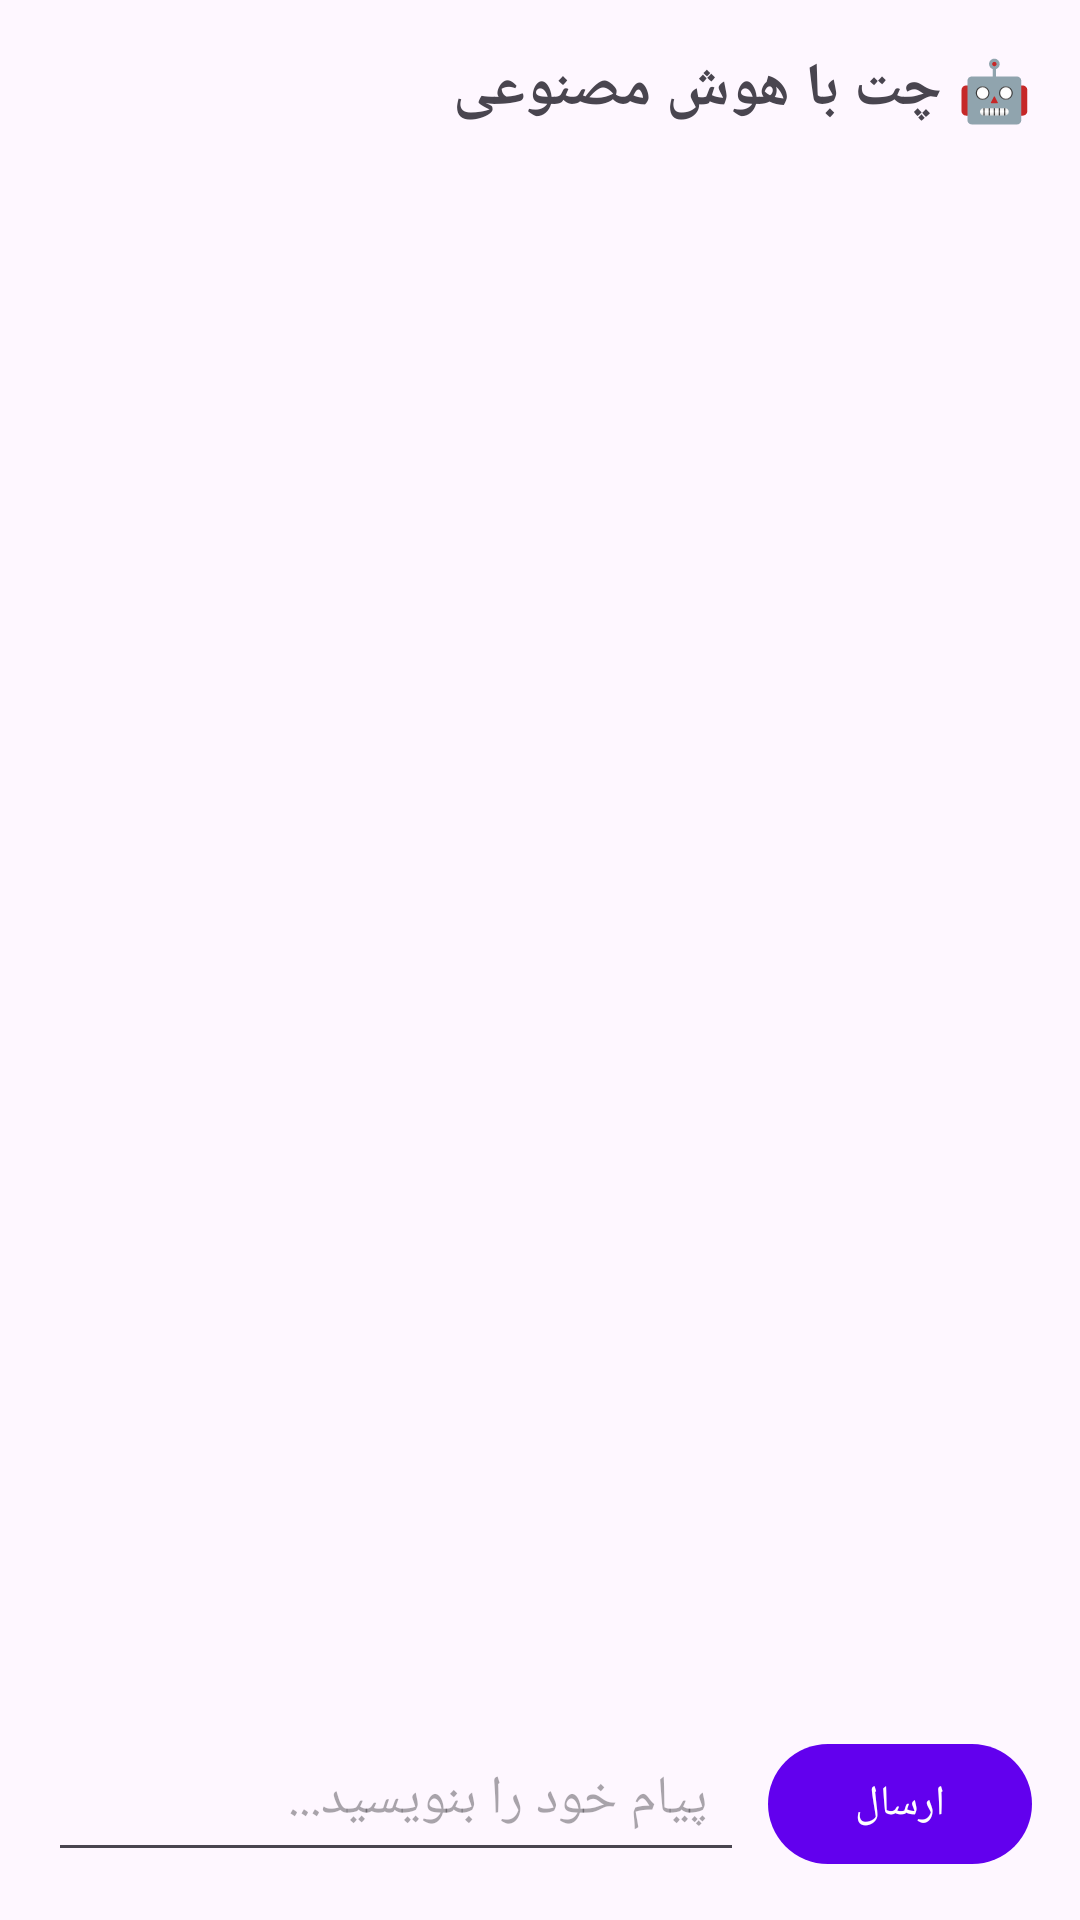

Here is an Android app screen rendered from its layout file. Give the layout XML and the strings, colors and styles it references.
<!-- AndroidManifest.xml: application theme Theme.PersianAINavigation -->
<!-- res/layout/fragment_chat_simple.xml -->
<?xml version="1.0" encoding="utf-8"?>
<LinearLayout xmlns:android="http://schemas.android.com/apk/res/android"
    android:layout_width="match_parent"
    android:layout_height="match_parent"
    android:orientation="vertical"
    android:padding="16dp">

    <TextView
        android:layout_width="match_parent"
        android:layout_height="wrap_content"
        android:text="🤖 چت با هوش مصنوعی"
        android:textSize="20sp"
        android:textStyle="bold"
        android:layout_marginBottom="16dp" />

    <androidx.recyclerview.widget.RecyclerView
        android:id="@+id/recyclerChat"
        android:layout_width="match_parent"
        android:layout_height="0dp"
        android:layout_weight="1" />

    <LinearLayout
        android:layout_width="match_parent"
        android:layout_height="wrap_content"
        android:orientation="horizontal"
        android:layout_marginTop="8dp">

        <com.google.android.material.textfield.TextInputEditText
            android:id="@+id/etMessage"
            android:layout_width="0dp"
            android:layout_height="wrap_content"
            android:layout_weight="1"
            android:hint="پیام خود را بنویسید..."
            android:inputType="text"
            android:padding="12dp" />

        <Button
            android:id="@+id/btnSend"
            android:layout_width="wrap_content"
            android:layout_height="wrap_content"
            android:text="ارسال"
            android:layout_marginStart="8dp" />
    </LinearLayout>

</LinearLayout>
<!-- resources referenced by this layout -->
<resources>
  <style name="Theme.PersianAINavigation" parent="Theme.Material3.Light.NoActionBar">
          <item name="colorPrimary">#6200EE</item>
      </style>
</resources>
